Image classification data set "CRC_NEW_DATASET" (Aditya1Jhaveri/Colorectal-Cancer-Tissue-Classification on GitHub). Class labels (9): ADI nlm, BACK nlm, DEB nlm, LYM nlm, MUC nlm, MUS nlm, NORM nlm, STR nlm, TUM nlm.

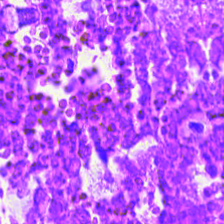
Label: DEB nlm

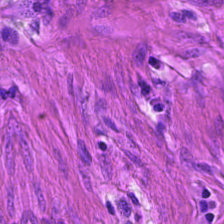
Label: MUS nlm

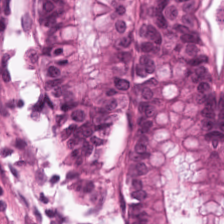
Label: NORM nlm

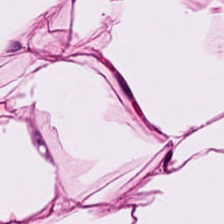
Label: ADI nlm

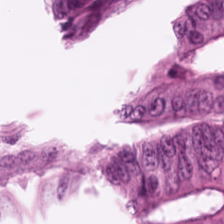
Label: TUM nlm

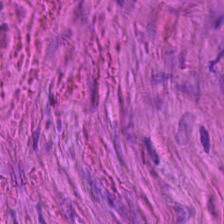
Label: STR nlm
